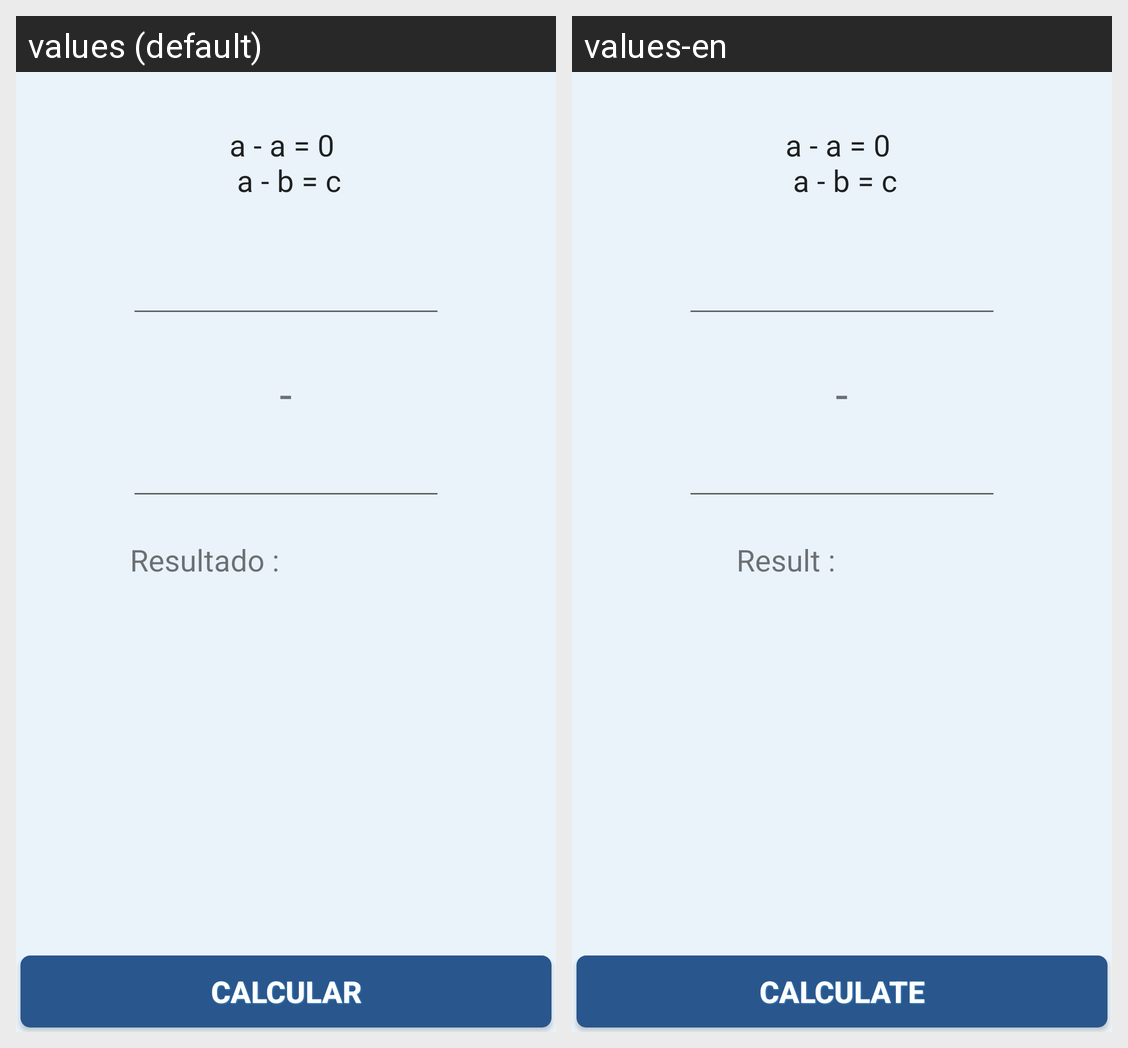

This grid shows one Android layout under two languages. Give, for every string resource on the screen, its name, the default text and each shown locale's text.
Android screen res/layout/resta.xml rendered under 2 locales, left to right: values (default), values-en. Device: Nexus 5 (rendered at 1080×1920; each locale shown at half size, 540×960, under a caption strip naming it); theme CustomActionBarTheme.
Strings drawn on this screen, with the default value and each locale's value (text and hints the layout hard-codes, and strings that could not be matched under every locale, appear in the picture but are not listed):

tvresta
  values: a - a = 0 
       a - b = c
  values-en: a - a = 0 
       a - b = c

tvres
  values: -
  values-en: -

btncalcularresta
  values: Calcular
  values-en: Calculate

tvresultado
  values: Resultado :
  values-en: Result :
